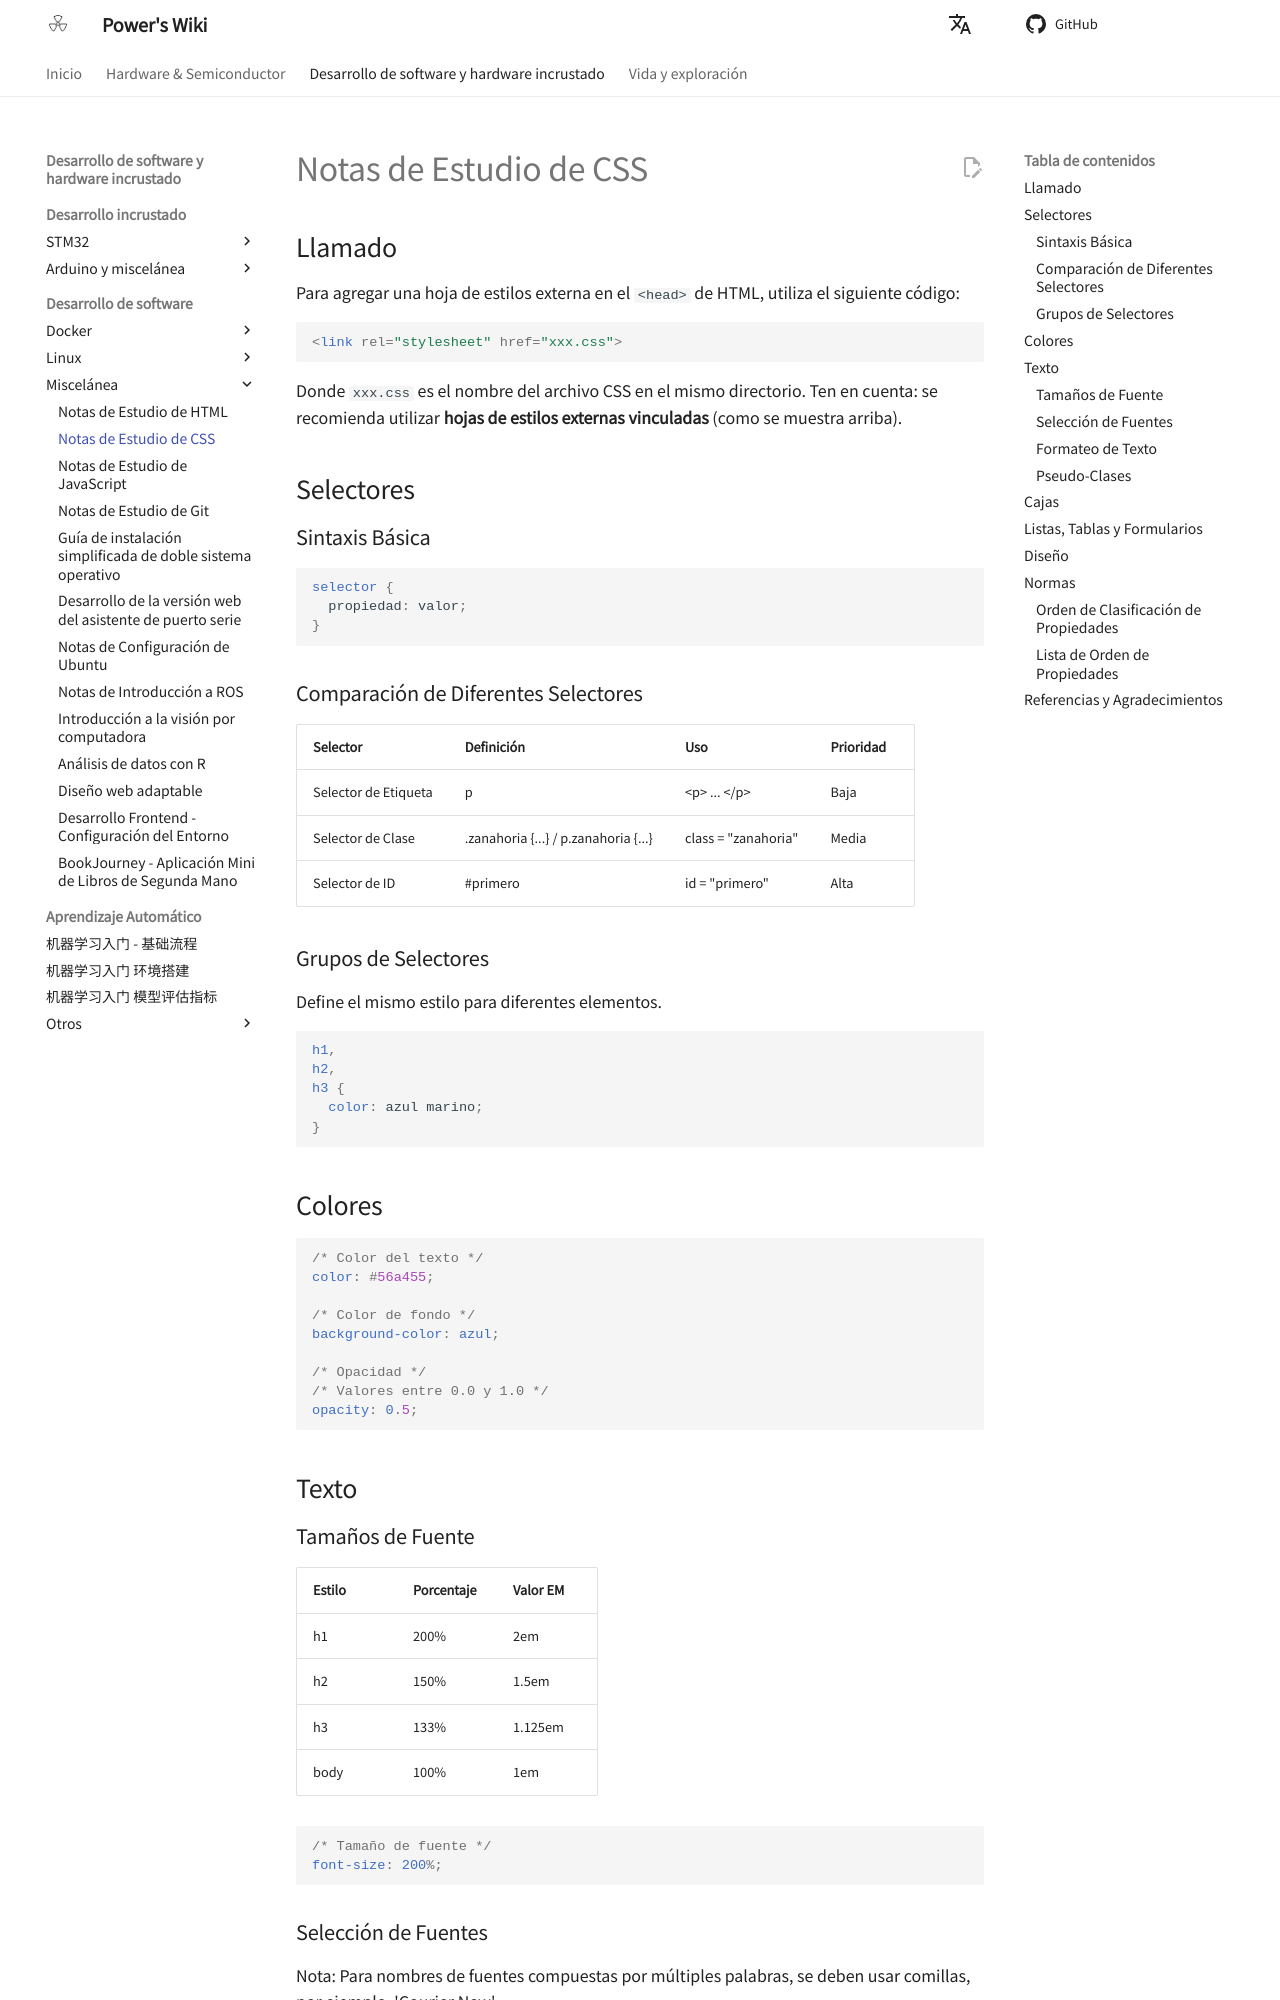

repository: linyuxuanlin/Wiki_MkDocs · page: es/CSS学习笔记/index.html · generator: mkdocs

# Notas de Estudio de CSS

## Llamado

Para agregar una hoja de estilos externa en el `<head>` de HTML, utiliza el siguiente código:

```html
<link rel="stylesheet" href="xxx.css">
```

Donde `xxx.css` es el nombre del archivo CSS en el mismo directorio.
Ten en cuenta: se recomienda utilizar **hojas de estilos externas vinculadas** (como se muestra arriba).

## Selectores

### Sintaxis Básica

```css
selector {
  propiedad: valor;
}
```

### Comparación de Diferentes Selectores

| Selector         | Definición                     | Uso                        | Prioridad |
| :--------------- | :----------------------------- | :------------------------- | :-------  |
| Selector de Etiqueta | p {...}                 | &lt;p&gt; ... &lt;/p&gt; | Baja     |
| Selector de Clase   | .zanahoria {...} / p.zanahoria {...} | class = "zanahoria"     | Media    |
| Selector de ID      | \#primero {...}                | id = "primero"           | Alta     |

### Grupos de Selectores

Define el mismo estilo para diferentes elementos.

```css
h1,
h2,
h3 {
  color: azul marino;
}
```

## Colores

```css
/* Color del texto */
color: #56a455;

/* Color de fondo */
background-color: azul;

/* Opacidad */
/* Valores entre 0.0 y 1.0 */
opacity: 0.5;
```

## Texto

### Tamaños de Fuente

| Estilo | Porcentaje | Valor EM   |
| :---   | :-----     | :------     |
| h1     | 200%       | 2em         |
| h2     | 150%       | 1.5em       |
| h3     | 133%       | 1.125em     |
| body   | 100%       | 1em         |

```css
/* Tamaño de fuente */
font-size: 200%;
```
